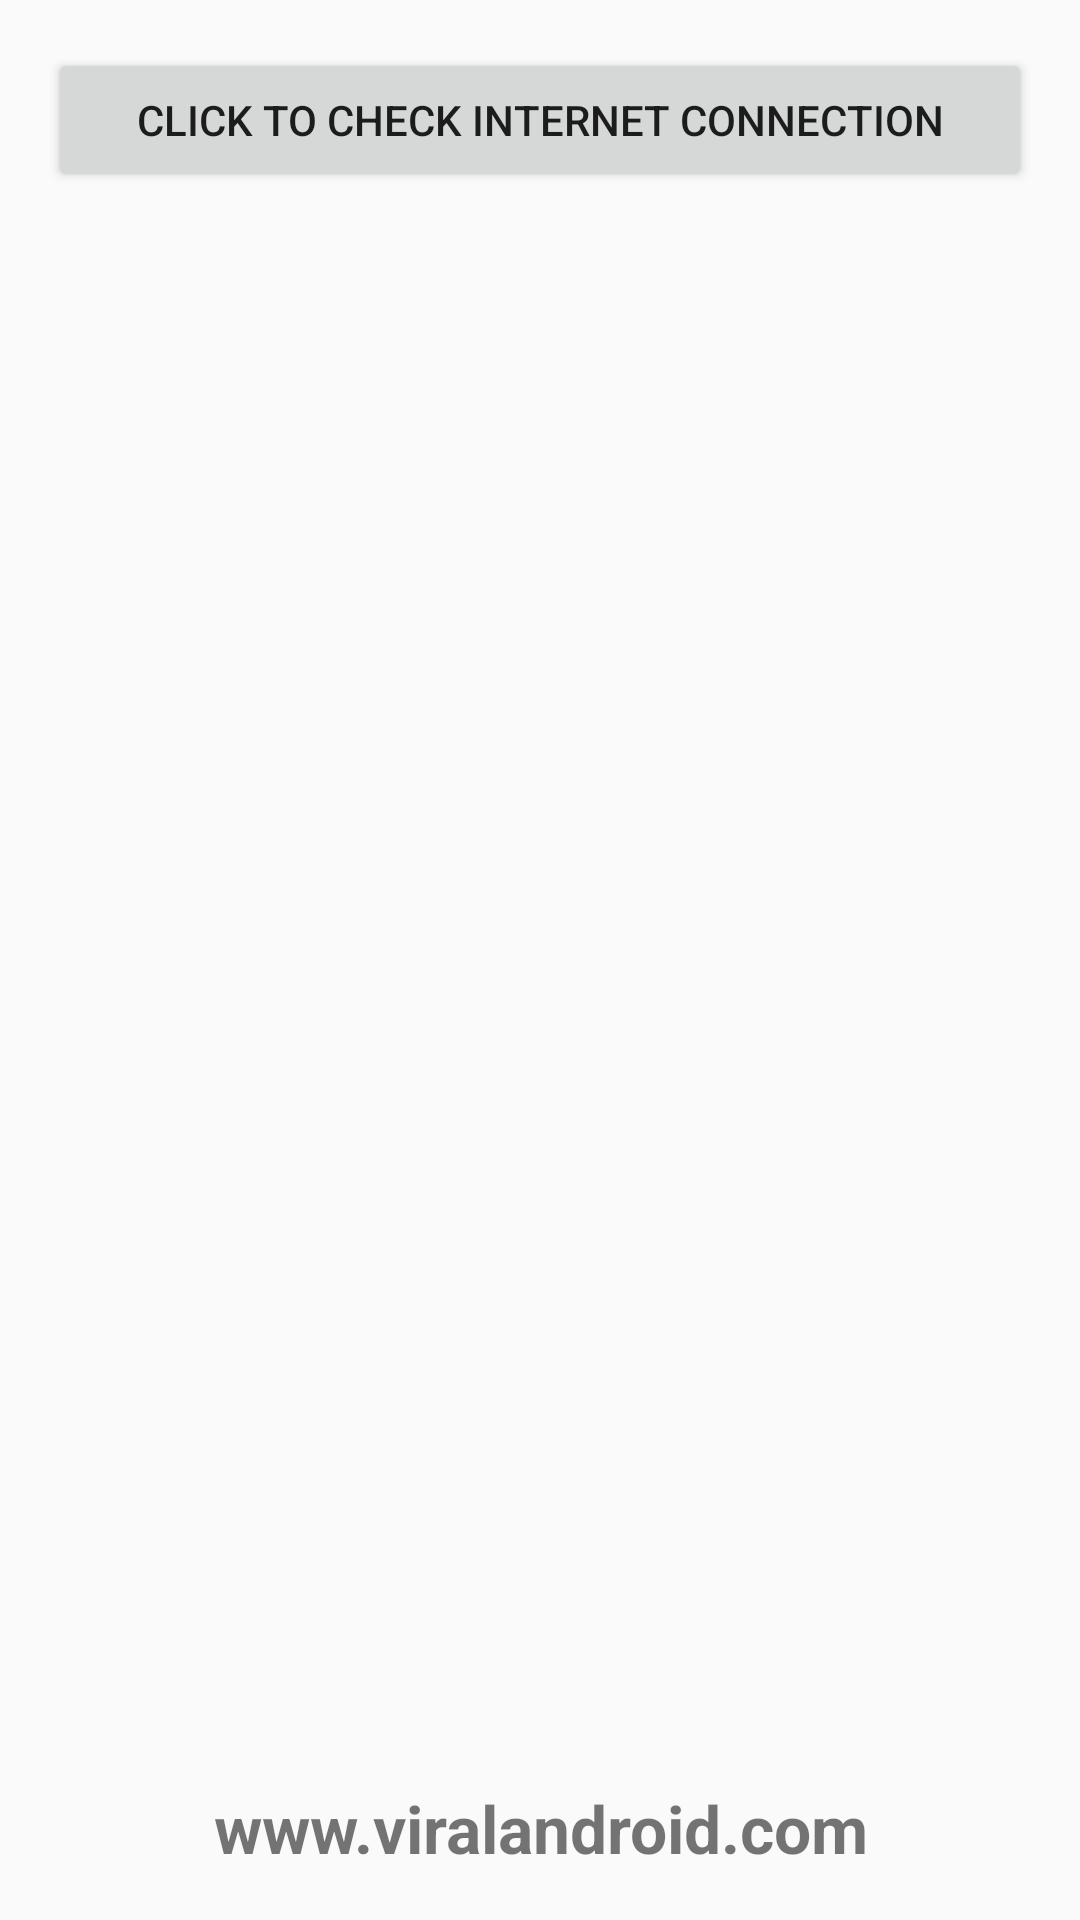

Reconstruct the res/layout file that produces this screen, plus the resources it refers to.
<!-- AndroidManifest.xml: application theme AppTheme -->
<!-- res/layout/internetconnection.xml -->
<?xml version="1.0" encoding="utf-8"?>
<LinearLayout xmlns:android="http://schemas.android.com/apk/res/android"
    android:layout_width="match_parent"
    android:layout_height="match_parent"
    android:orientation="vertical">

    <Button
        android:layout_width="match_parent"
        android:layout_height="wrap_content"
        android:layout_margin="16dp"
        android:onClick="buttonClick"
        android:text="Click To Check Internet Connection" />
    <TextView
        android:layout_width="match_parent"
        android:layout_height="match_parent"
        android:text="www.viralandroid.com"
        android:textSize="22dp"
        android:gravity="bottom|center"
        android:padding="16dp"
        android:textStyle="bold"/>
</LinearLayout>
<!-- resources referenced by this layout -->
<resources>
  <style name="AppTheme" parent="Theme.AppCompat.Light.DarkActionBar">
          
          <item name="colorPrimary">@color/colorPrimary</item>
          <item name="colorPrimaryDark">@color/colorPrimaryDark</item>
          <item name="colorAccent">@color/colorAccent</item>
      </style>
  <color name="colorPrimary">#00bcd4</color>
  <color name="colorPrimaryDark">#00acc1</color>
  <color name="colorAccent">#FF4081</color>
</resources>
